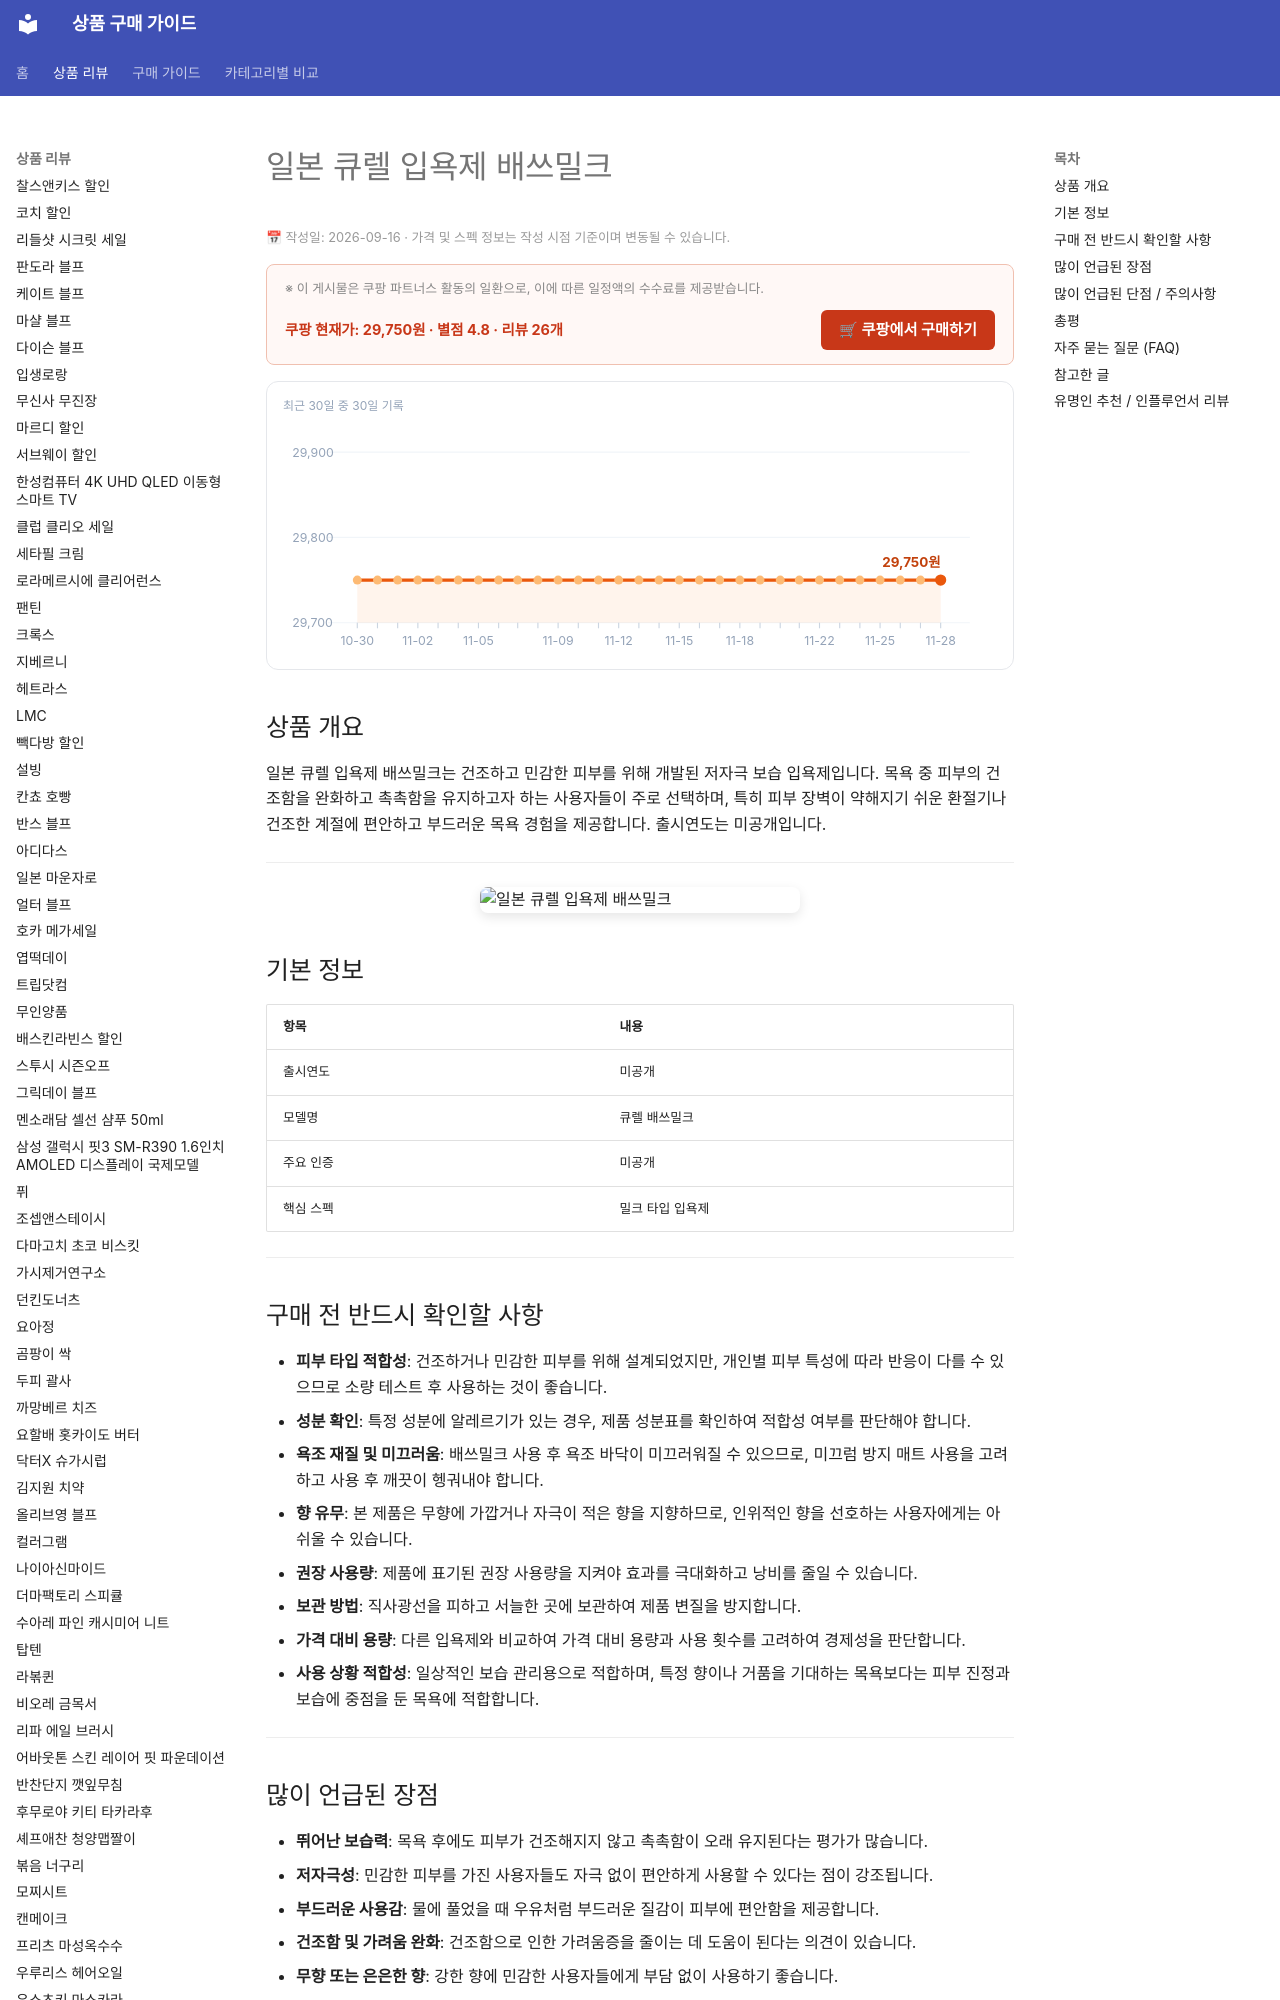

repository: buysense/product-research-wiki · page: products/japan-curel-bath-milk/index.html · generator: mkdocs

---
image: https://thumbnail.coupangcdn.com/thumbnails/remote/640x640ex/image/vendor_inventory/a0c0/b388316b41ce307677047193ceeb60e5ff13b12a8b093ca33948aeeb3cb1.jpg
title: 일본 큐렐 입욕제 배쓰밀크 구매 가이드
date: 2026-09-16
description: 일본 큐렐 입욕제 배쓰밀크는 건조하고 민감한 피부를 위한 저자극 보습 입욕제로, 목욕 중 피부 건조함을 완화하고 촉촉함을 유지하고자 할 때 유용합니다.
contentUpdated: 2026-09-16
---
<!-- bs:jsonld -->
<script type="application/ld+json">
{
  "@context": "https://schema.org",
  "@type": "Product",
  "name": "일본 큐렐 입욕제 배쓰밀크",
  "image": [
    "https://thumbnail.coupangcdn.com/thumbnails/remote/640x640ex/image/vendor_inventory/a0c0/b388316b41ce307677047193ceeb60e5ff13b12a8b093ca33948aeeb3cb1.jpg",
    "https://thumbnail.coupangcdn.com/thumbnails/remote/640x640ex/image/vendor_inventory/6018/acaf0a00e828ebd099dc9bb2a3bdfaf0581ed9a58b5b96d2c379e86f9074.jpg"
  ],
  "offers": {
    "@type": "Offer",
    "priceCurrency": "KRW",
    "price": "29750",
    "url": "https://link.coupang.com/a/g5QT9edN4m",
    "availability": "https://schema.org/InStock",
    "priceValidUntil": "2026-12-05"
  },
  "aggregateRating": {
    "@type": "AggregateRating",
    "ratingValue": 4.8,
